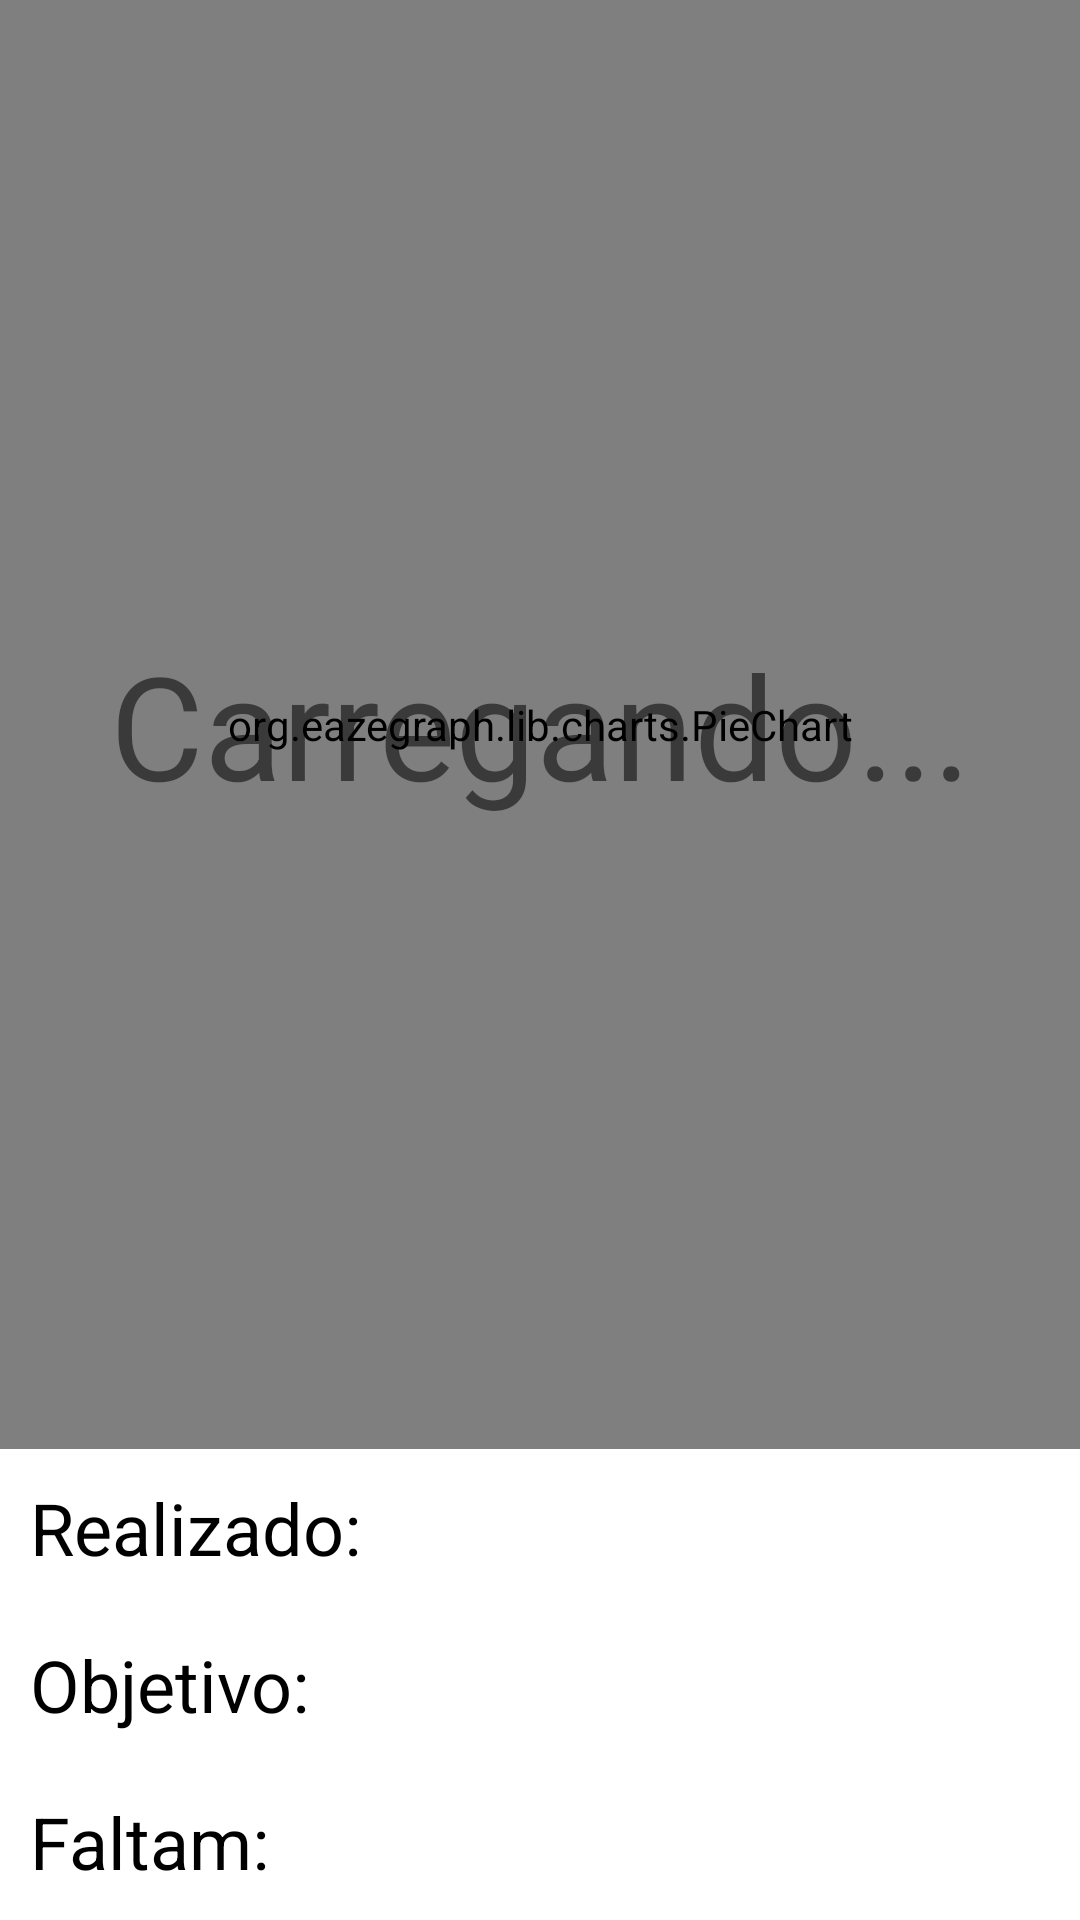

The Android layout XML behind this screen, and the referenced resources:
<!-- AndroidManifest.xml: application theme Theme.DaHora -->
<!-- res/layout/fragment_home_studant.xml -->
<?xml version="1.0" encoding="utf-8"?>
<androidx.constraintlayout.widget.ConstraintLayout xmlns:android="http://schemas.android.com/apk/res/android"
    xmlns:app="http://schemas.android.com/apk/res-auto"
    xmlns:tools="http://schemas.android.com/tools"
    android:layout_width="match_parent"
    android:layout_height="match_parent"
    tools:context=".studant.HomeStudantFragment">

    <org.eazegraph.lib.charts.PieChart
        android:id="@+id/piechart"
        android:layout_width="match_parent"
        android:layout_height="0dp"
        android:padding="10dp"
        app:layout_constraintBottom_toTopOf="@id/tv_performed"
        app:layout_constraintEnd_toEndOf="parent"
        app:layout_constraintStart_toStartOf="parent"
        app:layout_constraintTop_toTopOf="parent" />

    <TextView
        android:id="@+id/tv_hours"
        android:layout_width="match_parent"
        android:layout_height="wrap_content"
        android:text="@string/carregando"
        android:textAlignment="center"
        android:textSize="48sp"
        app:layout_constraintBottom_toBottomOf="@id/piechart"
        app:layout_constraintEnd_toEndOf="@id/piechart"
        app:layout_constraintStart_toStartOf="@+id/piechart"
        app:layout_constraintTop_toTopOf="@id/piechart"/>

    <TextView
        android:id="@+id/tv_performed"
        android:text="Realizado: "
        android:textColor="@color/black"
        app:layout_constraintBottom_toTopOf="@id/tv_target"
        app:layout_constraintEnd_toStartOf="@id/tv_performedValue"
        app:layout_constraintStart_toStartOf="parent"
        app:layout_constraintTop_toBottomOf="@id/piechart"
        style="@style/text_home_studant"/>

    <TextView
        android:id="@+id/tv_performedValue"
        app:layout_constraintStart_toEndOf="@id/tv_performed"
        app:layout_constraintEnd_toEndOf="parent"
        app:layout_constraintTop_toTopOf="@id/tv_performed"
        app:layout_constraintBottom_toBottomOf="@id/tv_performed"
        tools:text="X horas"
        style="@style/text_home_studant" />

    <TextView
        android:id="@+id/tv_target"
        android:text="Objetivo:"
        android:textColor="@color/black"
        app:layout_constraintBottom_toTopOf="@id/tv_remain"
        app:layout_constraintEnd_toStartOf="@id/tv_targetValue"
        app:layout_constraintStart_toStartOf="parent"
        app:layout_constraintTop_toBottomOf="@+id/tv_performed"
        style="@style/text_home_studant"/>

    <TextView
        android:id="@+id/tv_targetValue"
        app:layout_constraintBottom_toBottomOf="@id/tv_target"
        app:layout_constraintEnd_toEndOf="parent"
        app:layout_constraintStart_toEndOf="@+id/tv_target"
        app:layout_constraintTop_toTopOf="@id/tv_target"
        style="@style/text_home_studant"
        tools:text="X horas"/>

    <TextView
        android:id="@+id/tv_remain"
        android:text="Faltam:"
        android:textColor="@color/black"
        app:layout_constraintBottom_toBottomOf="parent"
        app:layout_constraintEnd_toStartOf="@id/tv_remainValue"
        app:layout_constraintStart_toStartOf="parent"
        app:layout_constraintTop_toBottomOf="@id/tv_target"
        style="@style/text_home_studant"
        />

    <TextView
        android:id="@+id/tv_remainValue"
        app:layout_constraintBottom_toBottomOf="@id/tv_remain"
        app:layout_constraintEnd_toEndOf="parent"
        app:layout_constraintStart_toEndOf="@+id/tv_remain"
        app:layout_constraintTop_toTopOf="@id/tv_remain"
        tools:text="X horas"
        style="@style/text_home_studant"/>

</androidx.constraintlayout.widget.ConstraintLayout>
<!-- resources referenced by this layout -->
<resources>
  <color name="black">#FF000000</color>
  <string name="carregando">Carregando...</string>
  <style name="text_home_studant">
          <item name="android:layout_width">0dp</item>
          <item name="android:layout_height">wrap_content</item>
          <item name="android:textSize">24sp</item>
          <item name="android:layout_margin">10dp</item>
      </style>
  <style name="Theme.DaHora" parent="Theme.MaterialComponents.DayNight.NoActionBar">
          
          <item name="colorPrimary">@color/green_100</item>
          <item name="colorPrimaryVariant">@color/green_200</item>
          <item name="colorOnPrimary">@color/white</item>
          
          <item name="colorSecondary">@color/green_300</item>
          <item name="colorSecondaryVariant">@color/green_400</item>
          <item name="colorOnSecondary">@color/black</item>
          
          <item name="android:statusBarColor" tools:targetApi="l">?attr/colorPrimaryVariant</item>
          
      </style>
  <color name="green_100">#FF7ed957</color>
  <color name="green_200">#39BF00</color>
  <color name="white">#FFFFFFFF</color>
  <color name="green_300">#3C6C27</color>
  <color name="green_400">#284C19</color>
</resources>
